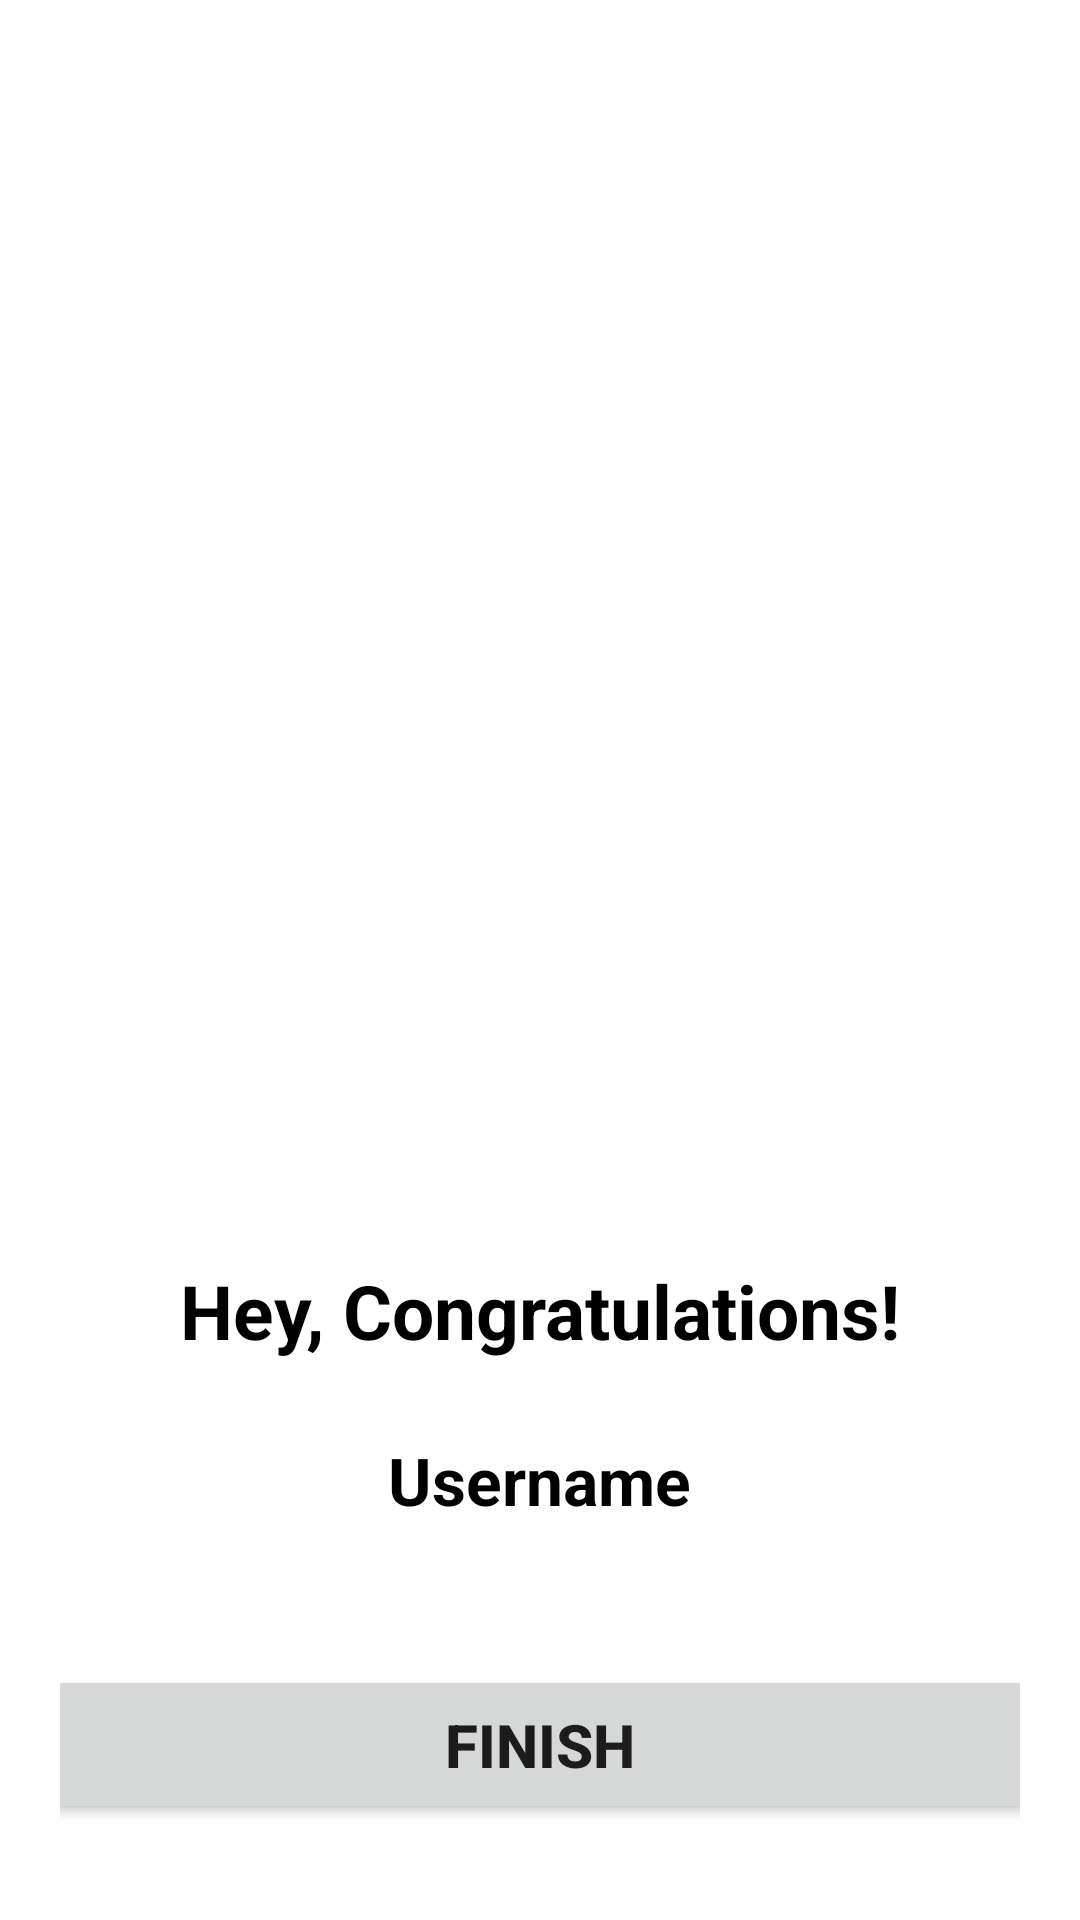

The Android layout XML behind this screen, and the referenced resources:
<!-- AndroidManifest.xml: application theme Theme.QuizApp -->
<!-- res/layout/activity_result.xml -->
<?xml version="1.0" encoding="utf-8"?>
<LinearLayout xmlns:android="http://schemas.android.com/apk/res/android"
    xmlns:app="http://schemas.android.com/apk/res-auto"
    xmlns:tools="http://schemas.android.com/tools"
    android:layout_width="match_parent"
    android:layout_height="match_parent"
    android:orientation="vertical"
    android:gravity="center_horizontal"
    android:padding="20dp"
    tools:context=".ResultActivity">

    <ImageView
        android:id="@+id/iv_trophy"
        android:layout_width="wrap_content"
        android:layout_height="384dp"
        android:contentDescription="@string/image"
        android:src="@drawable/ic_trophy" />

    <TextView
        android:id="@+id/tv_congrats"
        android:layout_width="wrap_content"
        android:layout_height="wrap_content"
        android:layout_marginTop="16dp"
        android:text="@string/hey_congratulations"
        android:textColor="@color/black"
        android:textSize="25sp"
        android:textStyle="bold" />

    <TextView
        android:id="@+id/tv_name"
        android:layout_width="wrap_content"
        android:layout_height="wrap_content"
        android:layout_marginTop="25dp"
        android:textColor="@color/black"
        android:textSize="22sp"
        android:textStyle="bold"
        android:text="@string/username" />

    <TextView
        android:id="@+id/tv_score"
        android:layout_width="wrap_content"
        android:layout_height="wrap_content"
        android:layout_marginTop="10dp"
        android:textColor="@color/dark_grey"
        android:textSize="20sp"
        tools:text="Your Score is 9 out of 10." />

    <Button
        android:id="@+id/btn_finish"
        android:layout_width="330dp"
        android:layout_height="53dp"
        android:layout_marginTop="10dp"
        android:text="@string/finish"
        android:textStyle="bold"
        android:textSize="20sp"/>



</LinearLayout>
<!-- resources referenced by this layout -->
<resources>
  <color name="black">#FF000000</color>
  <color name="dark_grey">#363A43</color>
  <string name="finish">FINISH</string>
  <string name="hey_congratulations">Hey, Congratulations!</string>
  <string name="image">image</string>
  <string name="username">Username</string>
  <style name="Theme.QuizApp" parent="Theme.MaterialComponents.DayNight.NoActionBar">
          
          <item name="colorPrimary">@color/purple_500</item>
          <item name="colorPrimaryVariant">@color/purple_700</item>
          <item name="colorOnPrimary">@color/white</item>
          
          <item name="colorSecondary">@color/teal_200</item>
          <item name="colorSecondaryVariant">@color/teal_700</item>
          <item name="colorOnSecondary">@color/black</item>
          
          <item name="android:statusBarColor">?attr/colorPrimaryVariant</item>
          
      </style>
  <color name="purple_500">#9013FE</color>
  <color name="purple_700">#6A1B9A</color>
  <color name="white">#FFFFFFFF</color>
  <color name="teal_200">#FF03DAC5</color>
  <color name="teal_700">#FF018786</color>
</resources>
